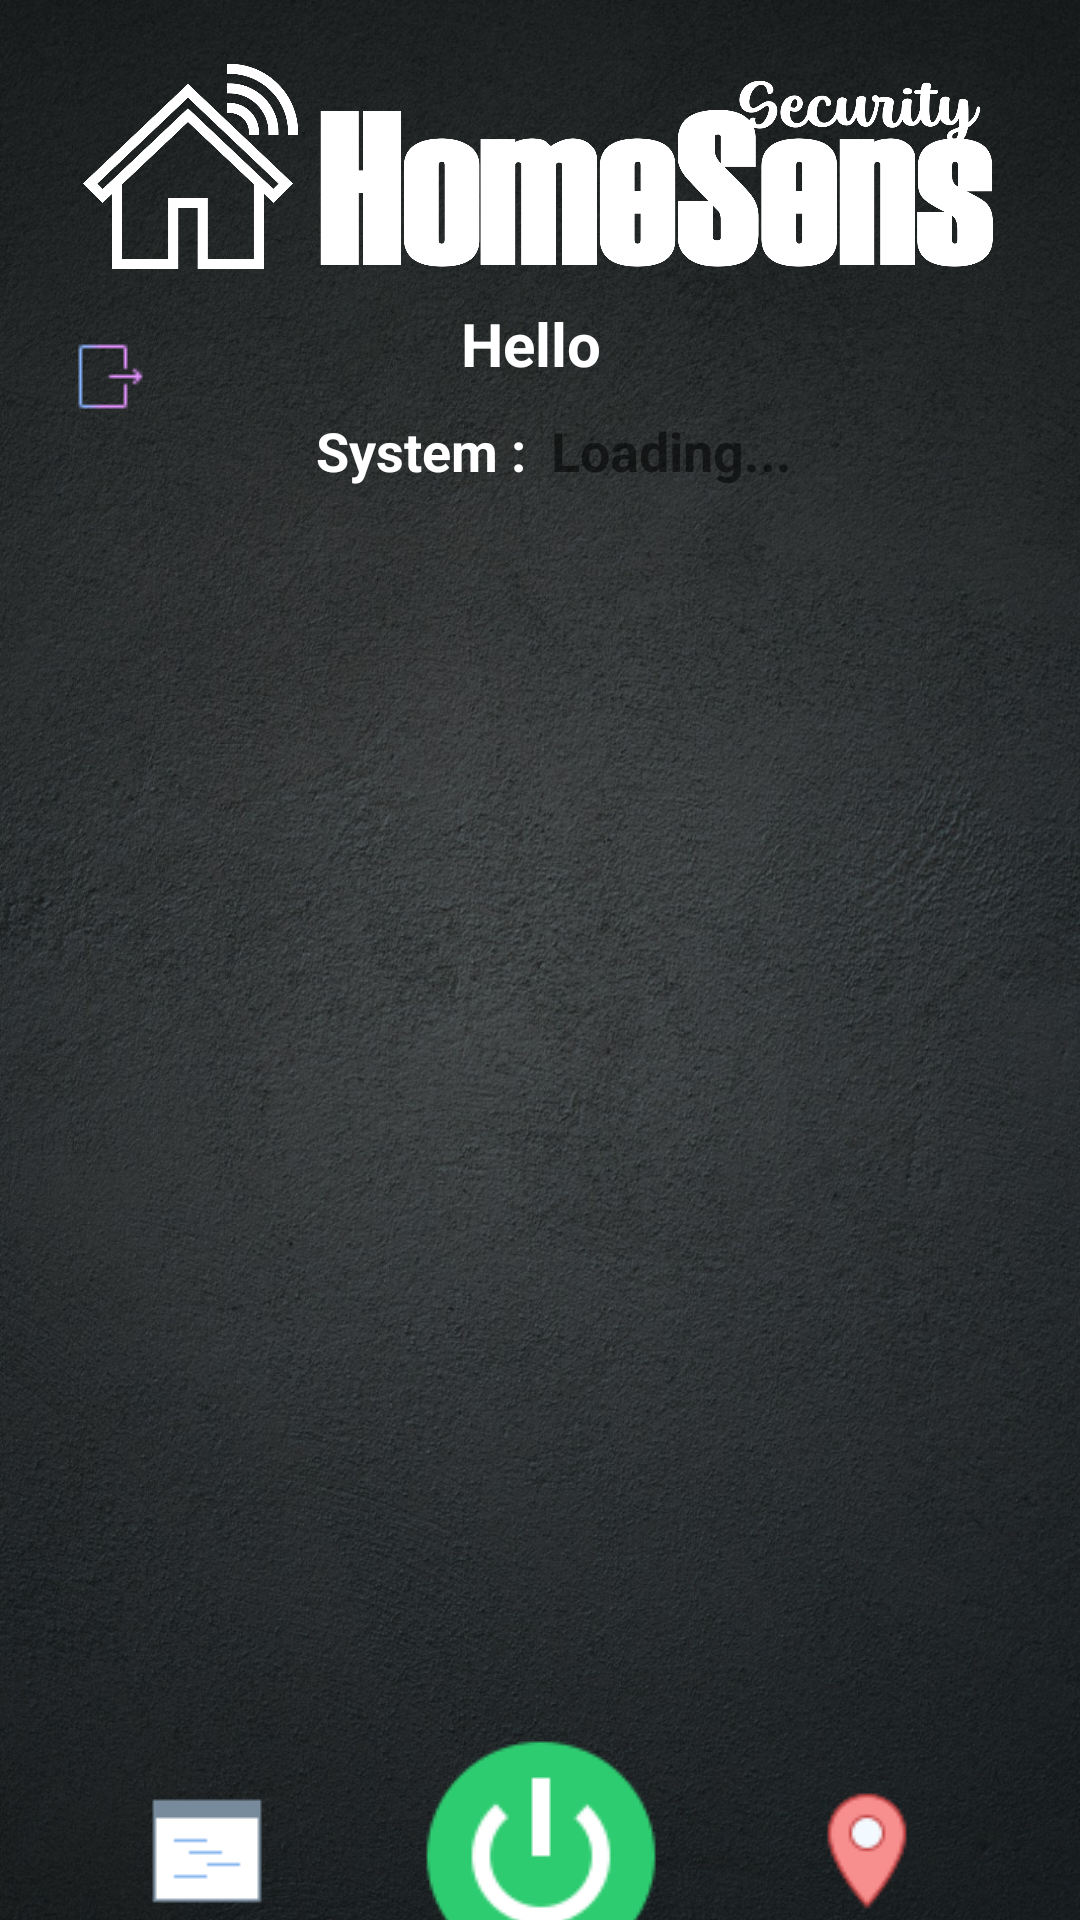

Produce the Android XML layout that renders to this screen, including the resource entries it uses.
<!-- AndroidManifest.xml: application theme Theme.HomeSens -->
<!-- res/layout/activity_main.xml -->
<?xml version="1.0" encoding="utf-8"?>
<androidx.constraintlayout.widget.ConstraintLayout xmlns:android="http://schemas.android.com/apk/res/android"
    xmlns:app="http://schemas.android.com/apk/res-auto"
    xmlns:tools="http://schemas.android.com/tools"
    android:layout_width="match_parent"
    android:layout_height="match_parent"
    android:background="@drawable/background"
    tools:context=".LocationService">


    <TextView
        android:id="@+id/text_status3"
        android:layout_width="wrap_content"
        android:layout_height="wrap_content"
        android:layout_marginTop="10dp"
        android:gravity="center"
        android:text="System : "
        android:textColor="@color/white"
        android:textSize="18sp"
        android:textStyle="bold"
        app:layout_constraintBottom_toTopOf="@+id/RCV"
        app:layout_constraintEnd_toEndOf="parent"
        app:layout_constraintHorizontal_bias="0.369"
        app:layout_constraintStart_toStartOf="parent"
        app:layout_constraintTop_toBottomOf="@+id/helloUser" />

    <TextView
        android:id="@+id/systemStatus"
        android:layout_width="wrap_content"
        android:layout_height="wrap_content"
        android:layout_marginTop="10dp"
        android:gravity="center"
        android:text="Loading..."
        android:textSize="18sp"
        android:textStyle="bold"
        app:layout_constraintBottom_toTopOf="@+id/RCV"
        app:layout_constraintEnd_toEndOf="parent"
        app:layout_constraintHorizontal_bias="0.04"
        app:layout_constraintStart_toEndOf="@+id/text_status3"
        app:layout_constraintTop_toBottomOf="@+id/helloUser"
        app:layout_constraintVertical_bias="0.0" />

    <TextView
        android:id="@+id/helloUser"
        android:layout_width="wrap_content"
        android:layout_height="wrap_content"
        android:layout_marginTop="10dp"
        android:text="Hello "
        android:textAlignment="center"
        android:textColor="@color/white"
        android:textSize="20dp"
        android:textStyle="bold"
        app:layout_constraintBottom_toTopOf="@+id/text_status3"
        app:layout_constraintEnd_toEndOf="parent"
        app:layout_constraintHorizontal_bias="0.498"
        app:layout_constraintStart_toStartOf="parent"
        app:layout_constraintTop_toBottomOf="@+id/logo" />

    <ImageButton
        android:id="@+id/logBtn"
        android:layout_width="86dp"
        android:layout_height="73dp"
        android:background="@android:color/transparent"
        app:layout_constraintBottom_toBottomOf="parent"
        app:layout_constraintEnd_toStartOf="@+id/activateBtn"
        app:layout_constraintHorizontal_bias="0.481"
        app:layout_constraintStart_toStartOf="parent"
        app:layout_constraintTop_toBottomOf="@+id/RCV"
        app:layout_constraintVertical_bias="0.557"
        app:srcCompat="@drawable/logbtn" />

    <ImageButton
        android:id="@+id/locationBTN"
        android:layout_width="86dp"
        android:layout_height="73dp"
        android:background="@android:color/transparent"
        app:layout_constraintBottom_toBottomOf="parent"
        app:layout_constraintEnd_toEndOf="parent"
        app:layout_constraintHorizontal_bias="0.481"
        app:layout_constraintStart_toEndOf="@+id/activateBtn"
        app:layout_constraintTop_toBottomOf="@+id/RCV"
        app:layout_constraintVertical_bias="0.557"
        app:srcCompat="@drawable/location_off" />

    <ImageButton
        android:id="@+id/activateBtn"
        android:layout_width="wrap_content"
        android:layout_height="wrap_content"
        android:background="@android:color/transparent"
        app:layout_constraintBottom_toBottomOf="parent"
        app:layout_constraintEnd_toEndOf="parent"
        app:layout_constraintHorizontal_bias="0.501"
        app:layout_constraintStart_toStartOf="parent"
        app:layout_constraintTop_toBottomOf="@+id/RCV"
        app:srcCompat="@drawable/onbtn" />

    <androidx.recyclerview.widget.RecyclerView
        android:id="@+id/RCV"
        android:layout_width="374dp"
        android:layout_height="425dp"
        android:layout_marginTop="10dp"
        android:padding="10dp"
        app:layout_constraintEnd_toEndOf="parent"
        app:layout_constraintHorizontal_bias="0.432"
        app:layout_constraintStart_toStartOf="parent"
        app:layout_constraintTop_toBottomOf="@+id/text_status3" />

    <ImageButton
        android:id="@+id/LogoutBtn"
        android:layout_width="wrap_content"
        android:layout_height="wrap_content"
        android:background="@android:color/transparent"
        android:src="@drawable/signout"
        app:layout_constraintBottom_toTopOf="@+id/text_status3"
        app:layout_constraintEnd_toStartOf="@+id/helloUser"
        app:layout_constraintHorizontal_bias="0.188"
        app:layout_constraintStart_toStartOf="parent"
        app:layout_constraintTop_toBottomOf="@+id/logo"
        app:layout_constraintVertical_bias="1.0" />

    <ImageView
        android:id="@+id/logo"
        android:layout_width="match_parent"
        android:layout_height="71dp"
        android:layout_marginTop="20dp"
        android:src="@drawable/logo"
        app:layout_constraintBottom_toTopOf="@+id/helloUser"
        app:layout_constraintEnd_toEndOf="parent"
        app:layout_constraintHorizontal_bias="0.0"
        app:layout_constraintStart_toStartOf="parent"
        app:layout_constraintTop_toTopOf="parent" />


</androidx.constraintlayout.widget.ConstraintLayout>
<!-- resources referenced by this layout -->
<resources>
  <!-- drawable background: jpeg bitmap (drawable, 422910 bytes) -->
  <!-- drawable location_off: png bitmap (drawable, 1194 bytes) -->
  <!-- drawable logbtn: png bitmap (drawable, 187 bytes) -->
  <!-- drawable logo: png bitmap (drawable, 198981 bytes) -->
  <!-- drawable onbtn: png bitmap (drawable, 2542 bytes) -->
  <!-- drawable signout: png bitmap (drawable, 354 bytes) -->
  <style name="Theme.HomeSens" parent="Theme.MaterialComponents.DayNight.NoActionBar">
          
          <item name="colorPrimary">@color/black</item>
          <item name="colorPrimaryVariant">@color/black</item>
          <item name="colorOnPrimary">@color/white</item>
          
          <item name="colorSecondary">@color/teal_200</item>
          <item name="colorSecondaryVariant">@color/teal_700</item>
          <item name="colorOnSecondary">@color/black</item>
          
          <item name="android:statusBarColor" tools:targetApi="l">?attr/colorPrimaryVariant</item>
          
      </style>
  <!-- not gathered from this repository: default colours our renderer supplied (Android Studio template values) -->
  <color name="teal_200">#FF03DAC5</color>
  <color name="teal_700">#FF018786</color>
  <color name="black">#FF000000</color>
  <color name="white">#FFFFFFFF</color>
</resources>
